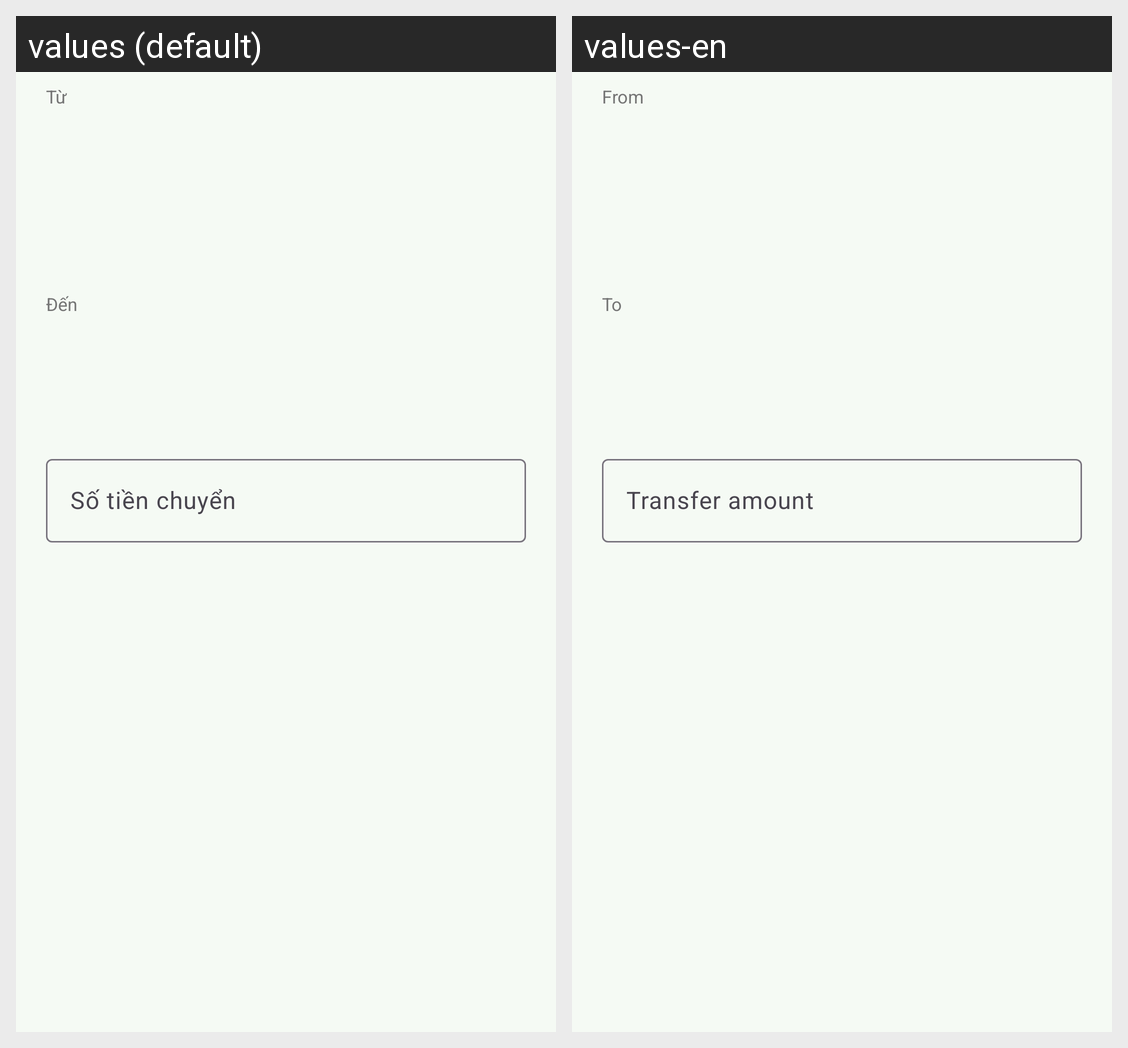

Here is an Android app screen in its default locale and in the app's own translations. Write out the translated-string differences for the strings that appear on this screen.
Android screen res/layout/dialog_wallet_transfer.xml rendered under 2 locales, left to right: values (default), values-en. Device: Nexus 5 (rendered at 1080×1920; each locale shown at half size, 540×960, under a caption strip naming it); theme Theme.Cashie.
Strings drawn on this screen, with the default value and each locale's value (text and hints the layout hard-codes, and strings that could not be matched under every locale, appear in the picture but are not listed):

transfer_label_from
  values: Từ
  values-en: From

transfer_label_to
  values: Đến
  values-en: To

transfer_hint_amount
  values: Số tiền chuyển
  values-en: Transfer amount
